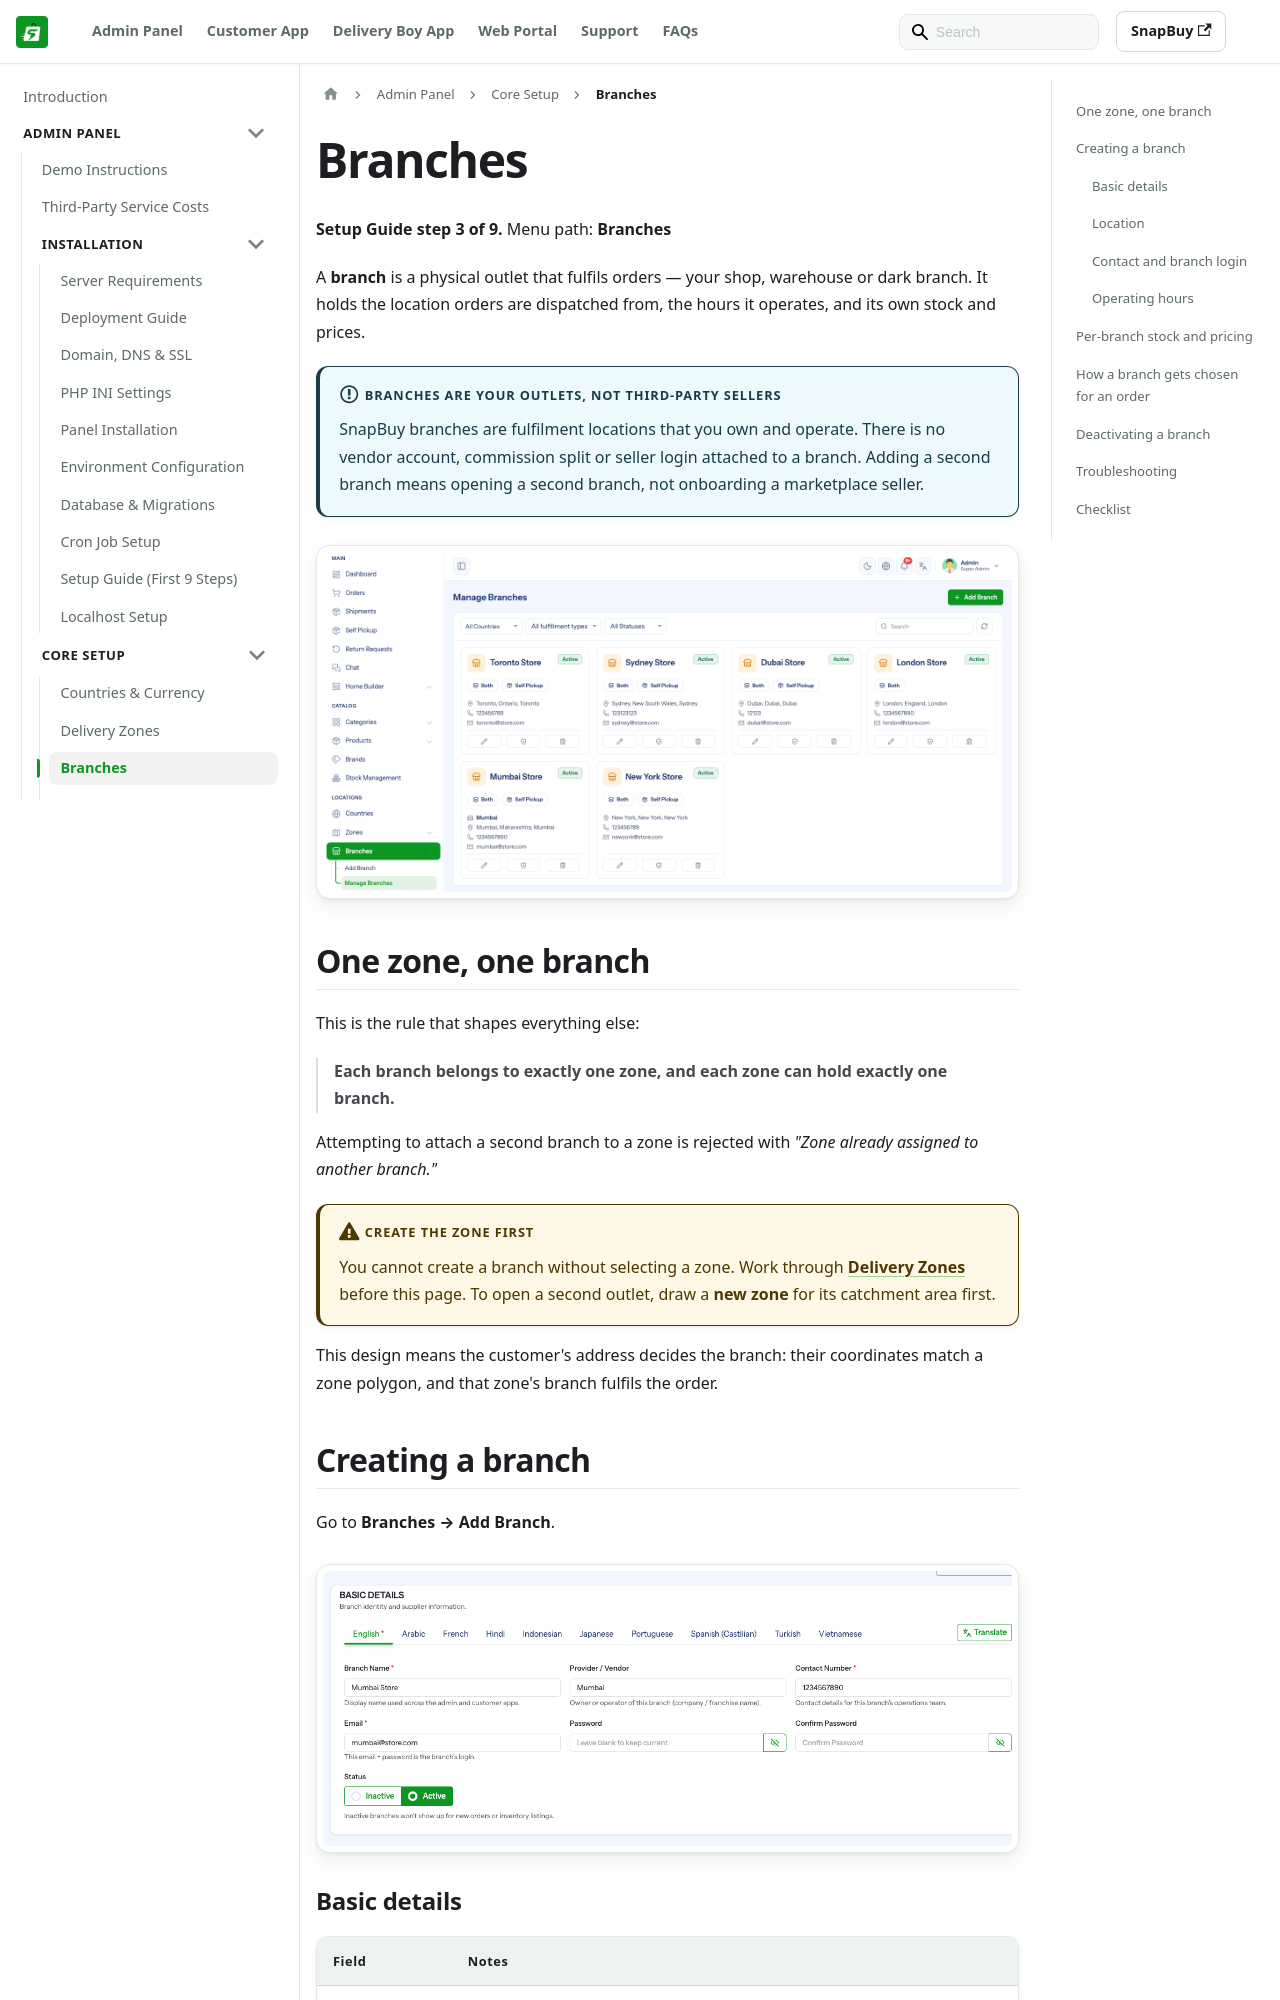

repository: WRTeam-in/snapbuy-doc · page: docs/admin/branches/index.html · generator: docusaurus

---
id: branches
title: Branches
sidebar_position: 11
---

# Branches

**Setup Guide step 3 of 9.** Menu path: **Branches**

A **branch** is a physical outlet that fulfils orders — your shop, warehouse or dark branch. It holds the location orders are dispatched from, the hours it operates, and its own stock and prices.

:::info Branches are your outlets, not third-party sellers
SnapBuy branches are fulfilment locations that you own and operate. There is no vendor account, commission split or seller login attached to a branch. Adding a second branch means opening a second branch, not onboarding a marketplace seller.
:::

![Branches list](/images/panel/branches-list.png)

## One zone, one branch

This is the rule that shapes everything else:

> **Each branch belongs to exactly one zone, and each zone can hold exactly one branch.**

Attempting to attach a second branch to a zone is rejected with *"Zone already assigned to another branch."*

:::warning Create the zone first
You cannot create a branch without selecting a zone. Work through [Delivery Zones](/docs/admin/zones) before this page. To open a second outlet, draw a **new zone** for its catchment area first.
:::

This design means the customer's address decides the branch: their coordinates match a zone polygon, and that zone's branch fulfils the order.

## Creating a branch

Go to **Branches → Add Branch**.

![Add branch form](/images/panel/branches-add-form.png)
